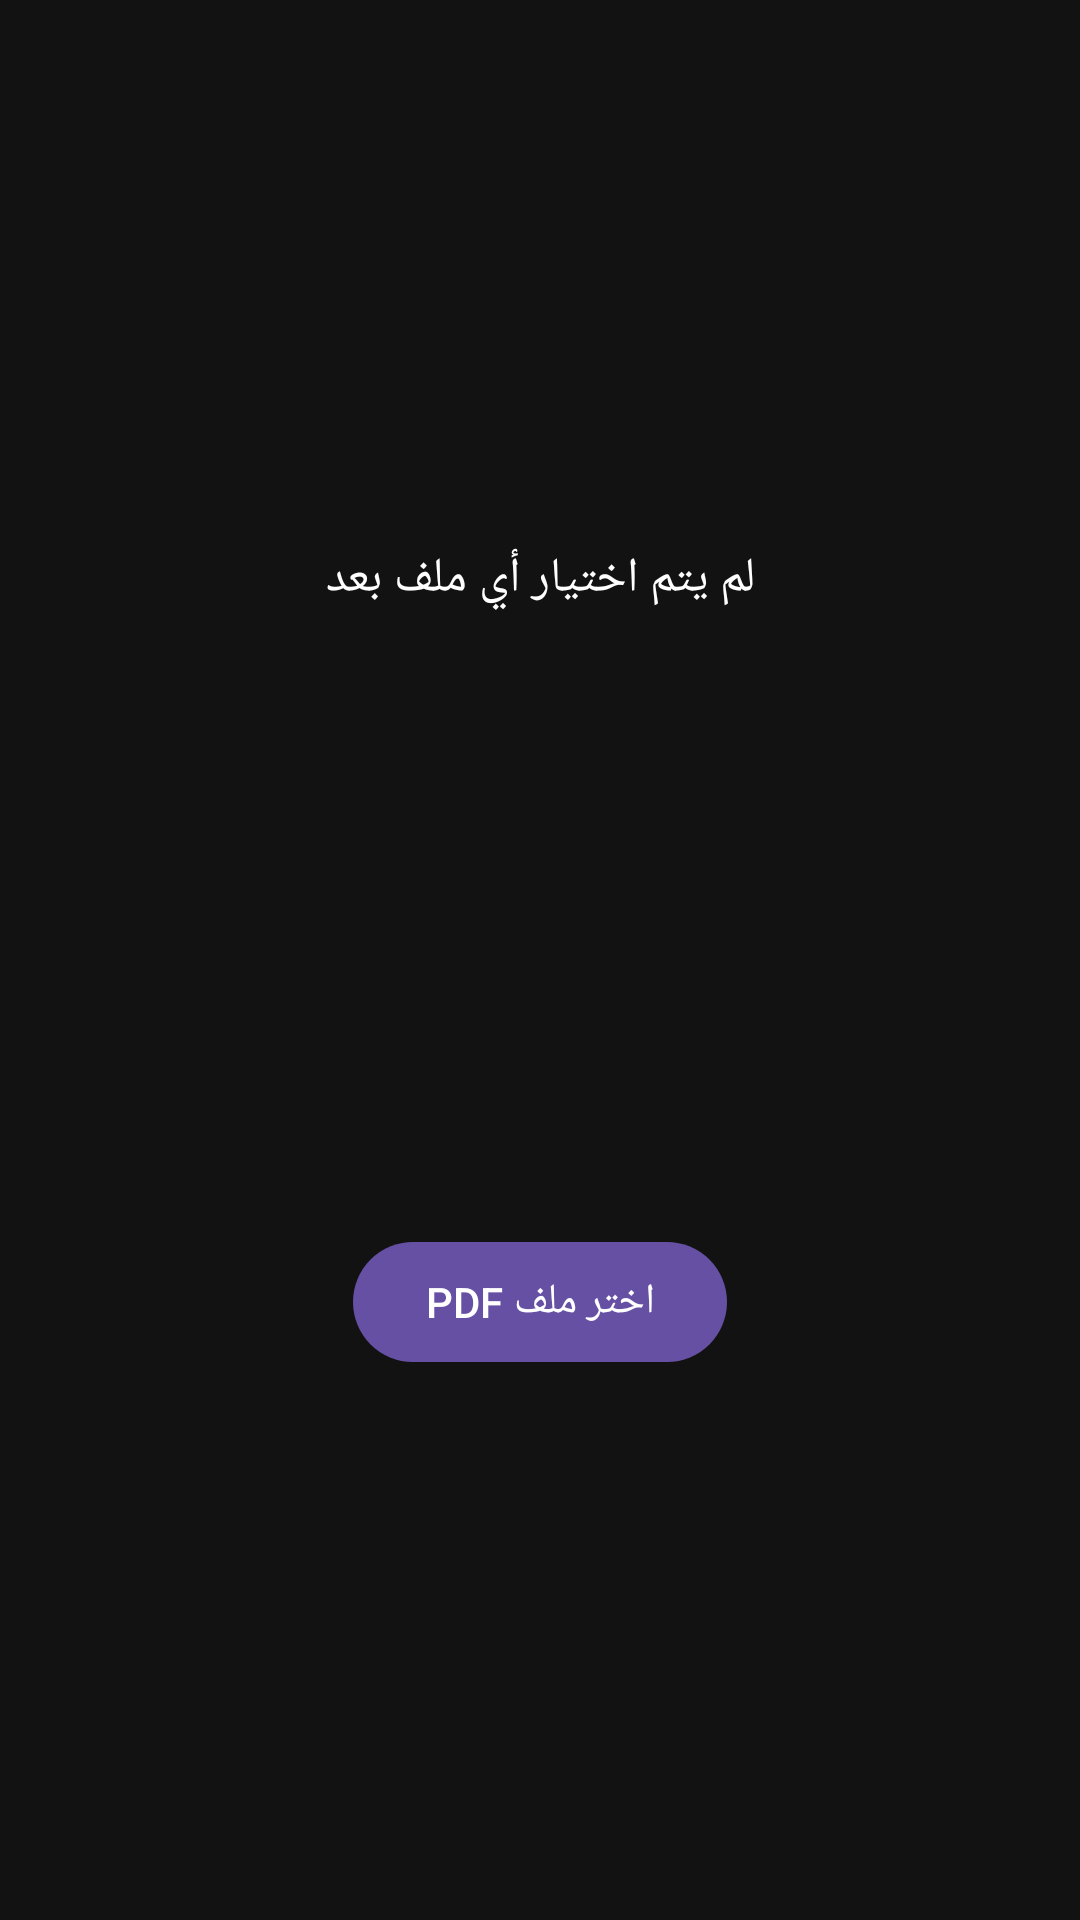

Here is an Android app screen rendered from its layout file. Give the layout XML and the strings, colors and styles it references.
<!-- AndroidManifest.xml: application theme Theme.PdfMangaEditor -->
<!-- res/layout/activity_main.xml -->
<?xml version="1.0" encoding="utf-8"?>
<androidx.constraintlayout.widget.ConstraintLayout
    xmlns:android="http://schemas.android.com/apk/res/android"
    xmlns:app="http://schemas.android.com/apk/res-auto"
    android:layout_width="match_parent"
    android:layout_height="match_parent"
    android:background="@color/background_dark">

    <TextView
        android:id="@+id/tvStatus"
        android:layout_width="wrap_content"
        android:layout_height="wrap_content"
        android:text="@string/no_pdf_selected"
        android:textColor="@color/white"
        android:textSize="16sp"
        app:layout_constraintTop_toTopOf="parent"
        app:layout_constraintStart_toStartOf="parent"
        app:layout_constraintEnd_toEndOf="parent"
        app:layout_constraintBottom_toTopOf="@id/btnSelectPdf"
        android:layout_marginBottom="24dp" />

    <com.google.android.material.button.MaterialButton
        android:id="@+id/btnSelectPdf"
        android:layout_width="wrap_content"
        android:layout_height="wrap_content"
        android:text="@string/select_pdf"
        app:layout_constraintTop_toBottomOf="@id/tvStatus"
        app:layout_constraintStart_toStartOf="parent"
        app:layout_constraintEnd_toEndOf="parent"
        app:layout_constraintBottom_toBottomOf="parent" />

</androidx.constraintlayout.widget.ConstraintLayout>
<!-- resources referenced by this layout -->
<resources>
  <color name="background_dark">#121212</color>
  <color name="white">#FFFFFF</color>
  <string name="no_pdf_selected">لم يتم اختيار أي ملف بعد</string>
  <string name="select_pdf">اختر ملف PDF</string>
  <style name="Theme.PdfMangaEditor" parent="Theme.Material3.DayNight.NoActionBar">
          <item name="colorPrimary">@color/purple_500</item>
          <item name="colorPrimaryVariant">@color/purple_700</item>
          <item name="colorOnPrimary">@color/white</item>
      </style>
  <color name="purple_500">#6650a4</color>
  <color name="purple_700">#4a3780</color>
</resources>
